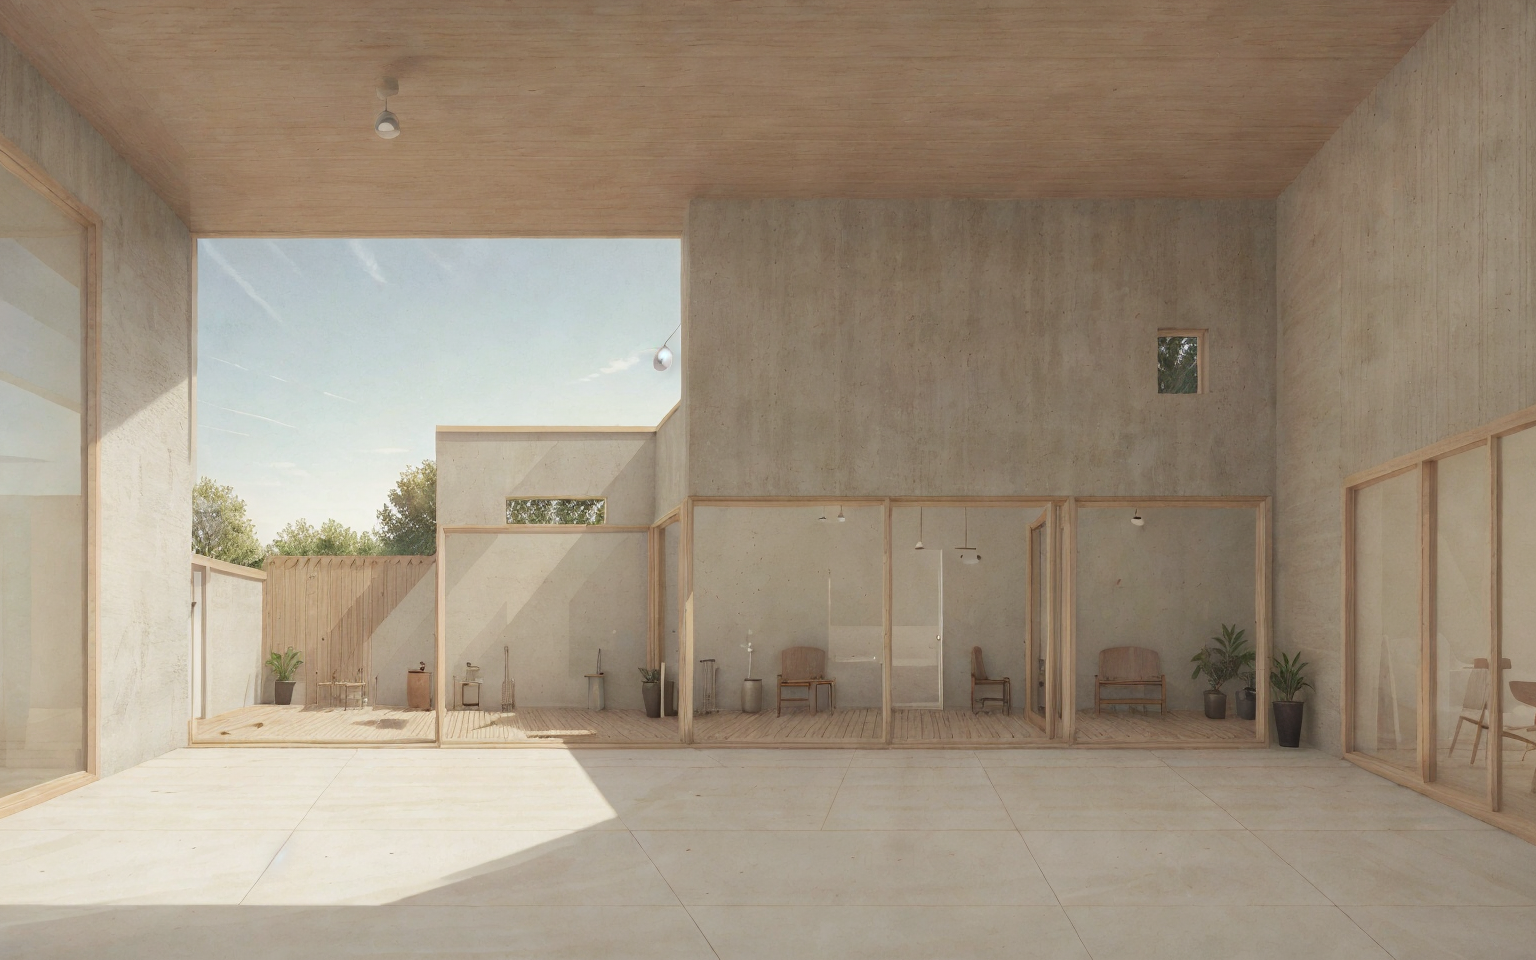
Generation parameters embedded in this image by AUTOMATIC1111 Stable Diffusion web UI or a fork of it (Forge, ...) (PNG 'parameters' text chunk):
illustration of  a small, low, small, single story, minimalistic building, looking out through a large horizontal window that frames a spacious patio, timber structure   <lora:AIDVN_BartlettSchoolArtStyle:0.3>  <lora:illustration:0.9>  <lora:Minute_Sketch_v2:0.4>
Negative prompt: Crooked walls, disproportionate spaces, blurry details, unrealistic lighting, poor perspective, missing structural elements, warped shapes, deformed facades, inconsistent textures, jagged edges, unnatural colors, distorted reflections, overly abstract forms, misaligned windows, excessive repetition, pixelated surfaces, unstable foundation, chaotic composition, flat lighting, low resolution, fragmented geometry, overly complex design, poor symmetry, excessive clutter, non-functional spaces, out of scale, inconsistent material, wrong proportions, awkward angles, incomplete structures, random elements, artificial look, missing context, poor shading, implausible engineering, forced perspective, misplaced shadows, lack of depth, undefined spaces, missing details, overly simplified forms
Steps: 30, Sampler: Euler a, Schedule type: Karras, CFG scale: 1.5, Seed: 3481891397, Size: 384x240, Model hash: f47e942ad4, Model: realisticVisionV60B1_v51HyperVAE, Denoising strength: 0.7, Hires upscale: 4, Hires upscaler: 4x-UltraSharp, Lora hashes: "AIDVN_BartlettSchoolArtStyle: dbabf3bdabad, illustration: b78c55da5c98, Minute_Sketch_v2: 1070f5559ca1", Version: 1.10.1